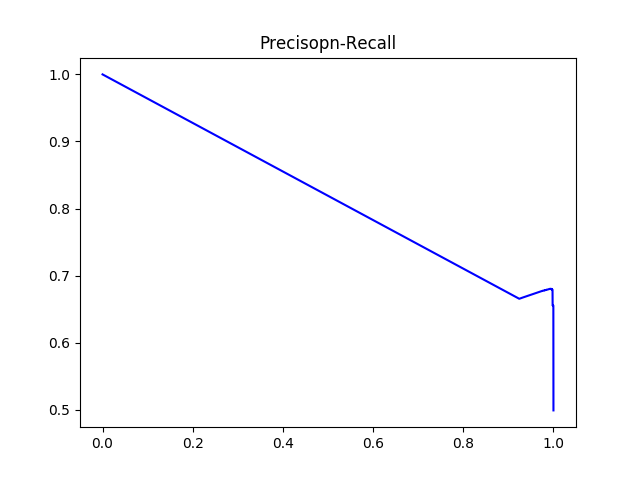

Source data for this figure (header and first rows):
#thresholds	precision	recall
0.1272	0.4992	1.0
0.1299	0.6124	0.9998
0.13	0.6124	0.9998
0.1314	0.6126	0.9998
0.1385	0.6126	0.9998
0.139	0.6127	0.9998
0.139	0.6127	0.9998
0.1392	0.6128	0.9998
0.1396	0.6128	0.9998
0.14	0.6129	0.9998
0.1401	0.6129	0.9998
0.1401	0.613	0.9998
0.1406	0.613	0.9998
0.1406	0.613	0.9998
0.1411	0.6131	0.9998
0.1425	0.6132	0.9998
0.144	0.6132	0.9998
0.1462	0.6133	0.9998
0.1474	0.6133	0.9998
0.1477	0.6134	0.9998
0.1486	0.6135	0.9998
0.1492	0.6136	0.9998
0.1499	0.6137	0.9998
0.1506	0.6138	0.9998
0.1545	0.6139	0.9998
0.1566	0.6141	0.9998
0.1573	0.6142	0.9998
0.158	0.6142	0.9998
0.158	0.6143	0.9998
0.1592	0.6143	0.9998
0.1593	0.6144	0.9998
0.1602	0.6145	0.9998
0.161	0.6145	0.9998
0.1612	0.6146	0.9998
0.1618	0.6146	0.9998
0.1619	0.6147	0.9998
0.1619	0.6148	0.9998
0.1622	0.6148	0.9998
0.1623	0.6148	0.9998
0.1626	0.615	0.9998
0.1626	0.6151	0.9998
0.1629	0.6151	0.9998
0.1633	0.6153	0.9998
0.1636	0.6153	0.9998
0.1636	0.6154	0.9998
0.1638	0.6154	0.9998
0.1639	0.6155	0.9998
0.1639	0.6156	0.9998
0.164	0.6156	0.9998
0.1643	0.6157	0.9998
0.1643	0.6157	0.9998
0.1649	0.6158	0.9998
0.1653	0.6158	0.9998
0.1657	0.6159	0.9998
0.1661	0.6159	0.9998
0.167	0.616	0.9998
0.167	0.6161	0.9998
0.167	0.6162	0.9998
0.1686	0.6163	0.9998
0.1691	0.6164	0.9998
... 1,232 more rows
